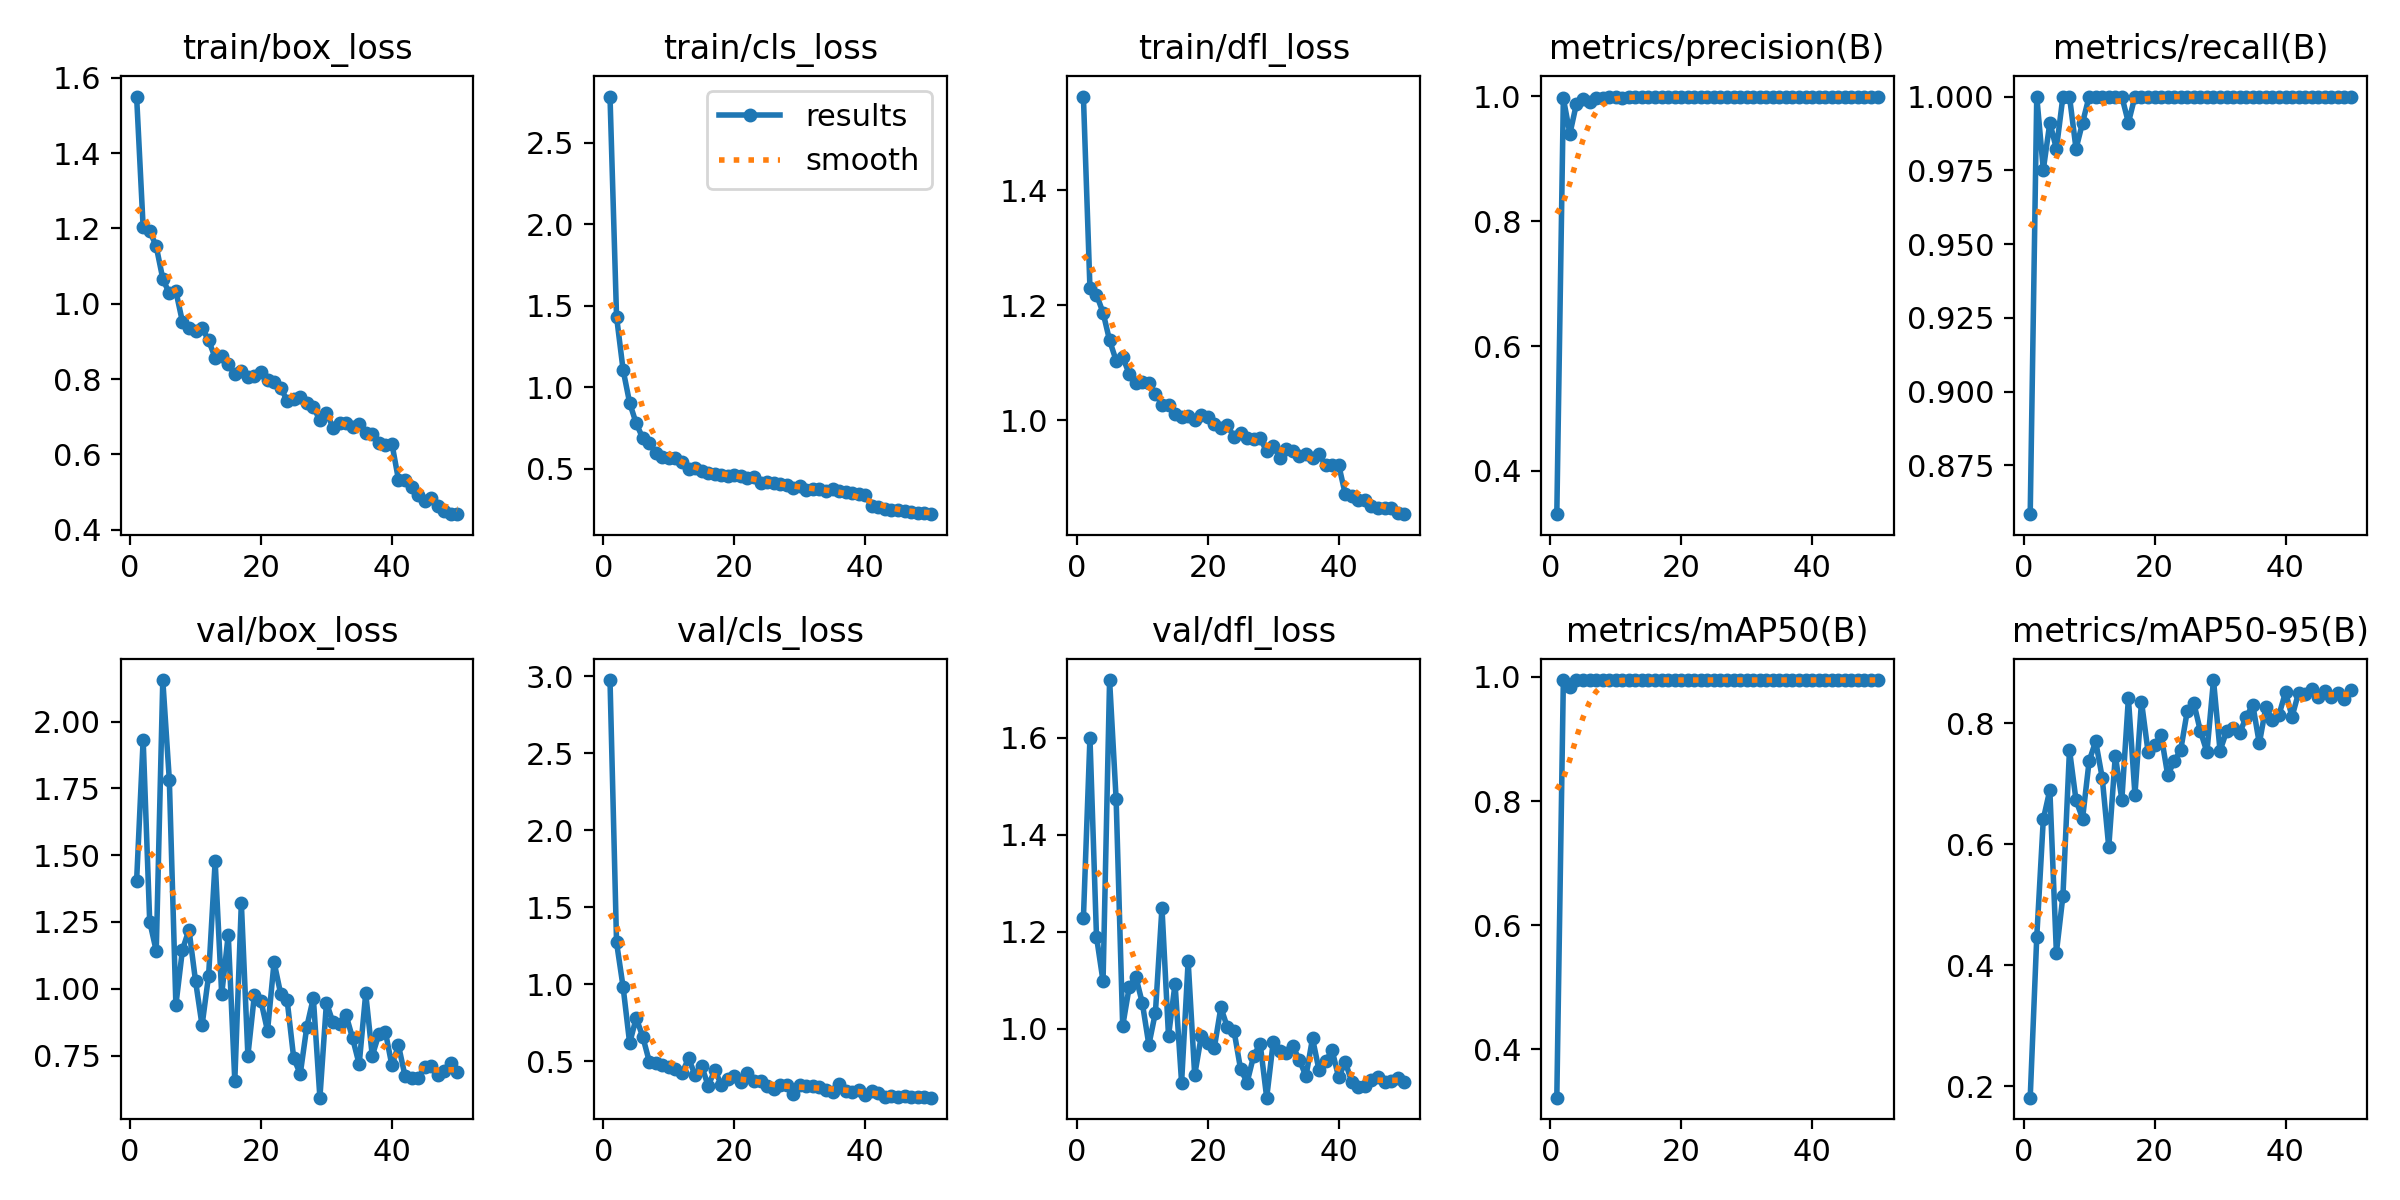

Values plotted in this chart, from the file beside it:
epoch, time, train/box_loss, train/cls_loss, train/dfl_loss, metrics/precision(B), metrics/recall(B), metrics/mAP50(B), metrics/mAP50-95(B), val/box_loss, val/cls_loss, val/dfl_loss, lr/pg0, lr/pg1, lr/pg2
1, 7.774, 1.55, 2.783, 1.563, 0.3307, 0.8584, 0.3221, 0.1811, 1.404, 2.975, 1.228, 0.0006574, 0.0006574, 0.0006574
2, 13.48, 1.203, 1.433, 1.23, 0.9969, 1, 0.995, 0.4465, 1.933, 1.272, 1.6, 0.001298, 0.001298, 0.001298
3, 19.03, 1.194, 1.106, 1.218, 0.9403, 0.9752, 0.9838, 0.6414, 1.252, 0.9835, 1.19, 0.001912, 0.001912, 0.001912
4, 24.39, 1.152, 0.9038, 1.187, 0.9883, 0.9911, 0.9944, 0.6896, 1.141, 0.6186, 1.098, 0.001881, 0.001881, 0.001881
5, 29.77, 1.066, 0.7784, 1.139, 0.9959, 0.9823, 0.9949, 0.4208, 2.156, 0.7815, 1.719, 0.001842, 0.001842, 0.001842
6, 35.19, 1.027, 0.6878, 1.104, 0.9905, 1, 0.9948, 0.5148, 1.781, 0.661, 1.473, 0.001802, 0.001802, 0.001802
7, 40.6, 1.033, 0.6587, 1.11, 0.9979, 1, 0.995, 0.756, 0.9391, 0.4991, 1.006, 0.001762, 0.001762, 0.001762
8, 45.88, 0.9523, 0.5967, 1.081, 0.9978, 0.9823, 0.9949, 0.6725, 1.146, 0.4924, 1.086, 0.001723, 0.001723, 0.001723
9, 51.25, 0.935, 0.5728, 1.064, 0.9992, 0.9911, 0.995, 0.6425, 1.221, 0.4748, 1.108, 0.001683, 0.001683, 0.001683
10, 56.65, 0.9273, 0.565, 1.066, 0.9987, 1, 0.995, 0.7373, 1.029, 0.4626, 1.054, 0.001644, 0.001644, 0.001644
11, 62.08, 0.9361, 0.5643, 1.065, 0.9982, 1, 0.995, 0.7701, 0.8632, 0.4513, 0.9674, 0.001604, 0.001604, 0.001604
12, 67.41, 0.9027, 0.5423, 1.046, 0.9994, 1, 0.995, 0.7101, 1.049, 0.425, 1.034, 0.001564, 0.001564, 0.001564
13, 72.73, 0.8569, 0.4994, 1.027, 0.9993, 1, 0.995, 0.595, 1.477, 0.5198, 1.25, 0.001525, 0.001525, 0.001525
14, 78.11, 0.8607, 0.5023, 1.027, 0.9999, 1, 0.995, 0.7464, 0.9791, 0.411, 0.9855, 0.001485, 0.001485, 0.001485
15, 83.44, 0.8392, 0.4847, 1.01, 0.9988, 1, 0.995, 0.6738, 1.203, 0.4702, 1.093, 0.001446, 0.001446, 0.001446
16, 88.79, 0.8129, 0.4753, 1.005, 0.9993, 0.9911, 0.995, 0.8415, 0.6555, 0.3414, 0.8897, 0.001406, 0.001406, 0.001406
17, 94.11, 0.8216, 0.4702, 1.007, 0.9992, 1, 0.995, 0.6819, 1.321, 0.4435, 1.14, 0.001366, 0.001366, 0.001366
18, 99.46, 0.8054, 0.4627, 1, 0.9994, 1, 0.995, 0.8356, 0.7501, 0.3501, 0.9051, 0.001327, 0.001327, 0.001327
19, 104.7, 0.8073, 0.4556, 1.009, 0.9994, 1, 0.995, 0.7529, 0.9784, 0.3866, 0.9847, 0.001287, 0.001287, 0.001287
20, 110, 0.8191, 0.4638, 1.006, 0.9995, 1, 0.995, 0.7647, 0.9536, 0.4083, 0.9705, 0.001248, 0.001248, 0.001248
21, 115.2, 0.7968, 0.4569, 0.9936, 0.9993, 1, 0.995, 0.7802, 0.8423, 0.3671, 0.9615, 0.001208, 0.001208, 0.001208
22, 120.4, 0.7933, 0.4458, 0.9859, 0.9994, 1, 0.995, 0.7145, 1.1, 0.4245, 1.044, 0.001168, 0.001168, 0.001168
23, 125.6, 0.7776, 0.4476, 0.991, 0.9994, 1, 0.995, 0.7368, 0.9821, 0.3752, 1.003, 0.001129, 0.001129, 0.001129
24, 130.9, 0.7428, 0.4136, 0.971, 0.9993, 1, 0.995, 0.7562, 0.9566, 0.3744, 0.9968, 0.001089, 0.001089, 0.001089
25, 136.1, 0.7467, 0.4172, 0.977, 0.9995, 1, 0.995, 0.8205, 0.7403, 0.342, 0.9182, 0.00105, 0.00105, 0.00105
26, 141.4, 0.7513, 0.4138, 0.9689, 0.9994, 1, 0.995, 0.8332, 0.6813, 0.3186, 0.8897, 0.00101, 0.00101, 0.00101
27, 146.7, 0.7356, 0.4088, 0.9674, 0.9994, 1, 0.995, 0.7868, 0.8576, 0.3492, 0.944, 0.0009704, 0.0009704, 0.0009704
28, 151.9, 0.7264, 0.3983, 0.9685, 0.9996, 1, 0.995, 0.7523, 0.9654, 0.35, 0.9697, 0.0009308, 0.0009308, 0.0009308
29, 157.2, 0.6904, 0.382, 0.9458, 0.9995, 1, 0.995, 0.8713, 0.5924, 0.2916, 0.8586, 0.0008912, 0.0008912, 0.0008912
30, 162.5, 0.7114, 0.3955, 0.9553, 0.9995, 1, 0.995, 0.7545, 0.9476, 0.3491, 0.9736, 0.0008516, 0.0008516, 0.0008516
31, 167.7, 0.6716, 0.3706, 0.9347, 0.9995, 1, 0.995, 0.7867, 0.874, 0.3385, 0.9556, 0.000812, 0.000812, 0.000812
32, 172.9, 0.6824, 0.3777, 0.95, 0.9995, 1, 0.995, 0.7922, 0.8667, 0.3374, 0.9507, 0.0007724, 0.0007724, 0.0007724
33, 178.2, 0.6831, 0.3762, 0.946, 0.9994, 1, 0.995, 0.7841, 0.9013, 0.3326, 0.9645, 0.0007328, 0.0007328, 0.0007328
34, 183.5, 0.6732, 0.366, 0.9372, 0.9994, 1, 0.995, 0.8101, 0.8147, 0.3167, 0.936, 0.0006932, 0.0006932, 0.0006932
35, 188.8, 0.6817, 0.3726, 0.9419, 0.9995, 1, 0.995, 0.8306, 0.7174, 0.3015, 0.9029, 0.0006536, 0.0006536, 0.0006536
36, 194.1, 0.6561, 0.3602, 0.9341, 0.9996, 1, 0.995, 0.7666, 0.9824, 0.3504, 0.9808, 0.000614, 0.000614, 0.000614
37, 199.4, 0.6545, 0.3562, 0.9413, 0.9994, 1, 0.995, 0.8267, 0.7492, 0.3054, 0.9147, 0.0005744, 0.0005744, 0.0005744
38, 204.7, 0.6293, 0.3497, 0.9214, 0.9994, 1, 0.995, 0.8056, 0.8295, 0.3034, 0.9343, 0.0005348, 0.0005348, 0.0005348
39, 209.9, 0.6247, 0.3448, 0.9215, 0.9995, 1, 0.995, 0.8136, 0.839, 0.3171, 0.9557, 0.0004952, 0.0004952, 0.0004952
40, 215.3, 0.629, 0.3367, 0.9222, 0.9994, 1, 0.995, 0.8512, 0.7129, 0.2818, 0.9002, 0.0004556, 0.0004556, 0.0004556
41, 233.7, 0.5332, 0.2692, 0.8716, 0.9995, 1, 0.995, 0.8107, 0.7888, 0.3069, 0.9323, 0.000416, 0.000416, 0.000416
42, 239.1, 0.5332, 0.264, 0.8677, 0.9994, 1, 0.995, 0.8504, 0.6741, 0.298, 0.8908, 0.0003764, 0.0003764, 0.0003764
43, 244.3, 0.5124, 0.2552, 0.8616, 0.9995, 1, 0.995, 0.8488, 0.6659, 0.2723, 0.8806, 0.0003368, 0.0003368, 0.0003368
44, 249.6, 0.4934, 0.2485, 0.8614, 0.9994, 1, 0.995, 0.8559, 0.6656, 0.2777, 0.8831, 0.0002972, 0.0002972, 0.0002972
45, 254.9, 0.4776, 0.2453, 0.8507, 0.9994, 1, 0.995, 0.8438, 0.7058, 0.2715, 0.8944, 0.0002576, 0.0002576, 0.0002576
46, 260.2, 0.4837, 0.2421, 0.8478, 0.9994, 1, 0.995, 0.8529, 0.7092, 0.2779, 0.9019, 0.000218, 0.000218, 0.000218
47, 265.5, 0.4642, 0.2324, 0.8477, 0.9995, 1, 0.995, 0.843, 0.6784, 0.2692, 0.8914, 0.0001784, 0.0001784, 0.0001784
48, 270.8, 0.4501, 0.2308, 0.8475, 0.9995, 1, 0.995, 0.8492, 0.6925, 0.2704, 0.8925, 0.0001388, 0.0001388, 0.0001388
49, 276.1, 0.4424, 0.2263, 0.8389, 0.9995, 1, 0.995, 0.8399, 0.7219, 0.2685, 0.9, 9.92e-05, 9.92e-05, 9.92e-05
50, 281.4, 0.4415, 0.2208, 0.8365, 0.9995, 1, 0.995, 0.8543, 0.6869, 0.2648, 0.8913, 5.96e-05, 5.96e-05, 5.96e-05
